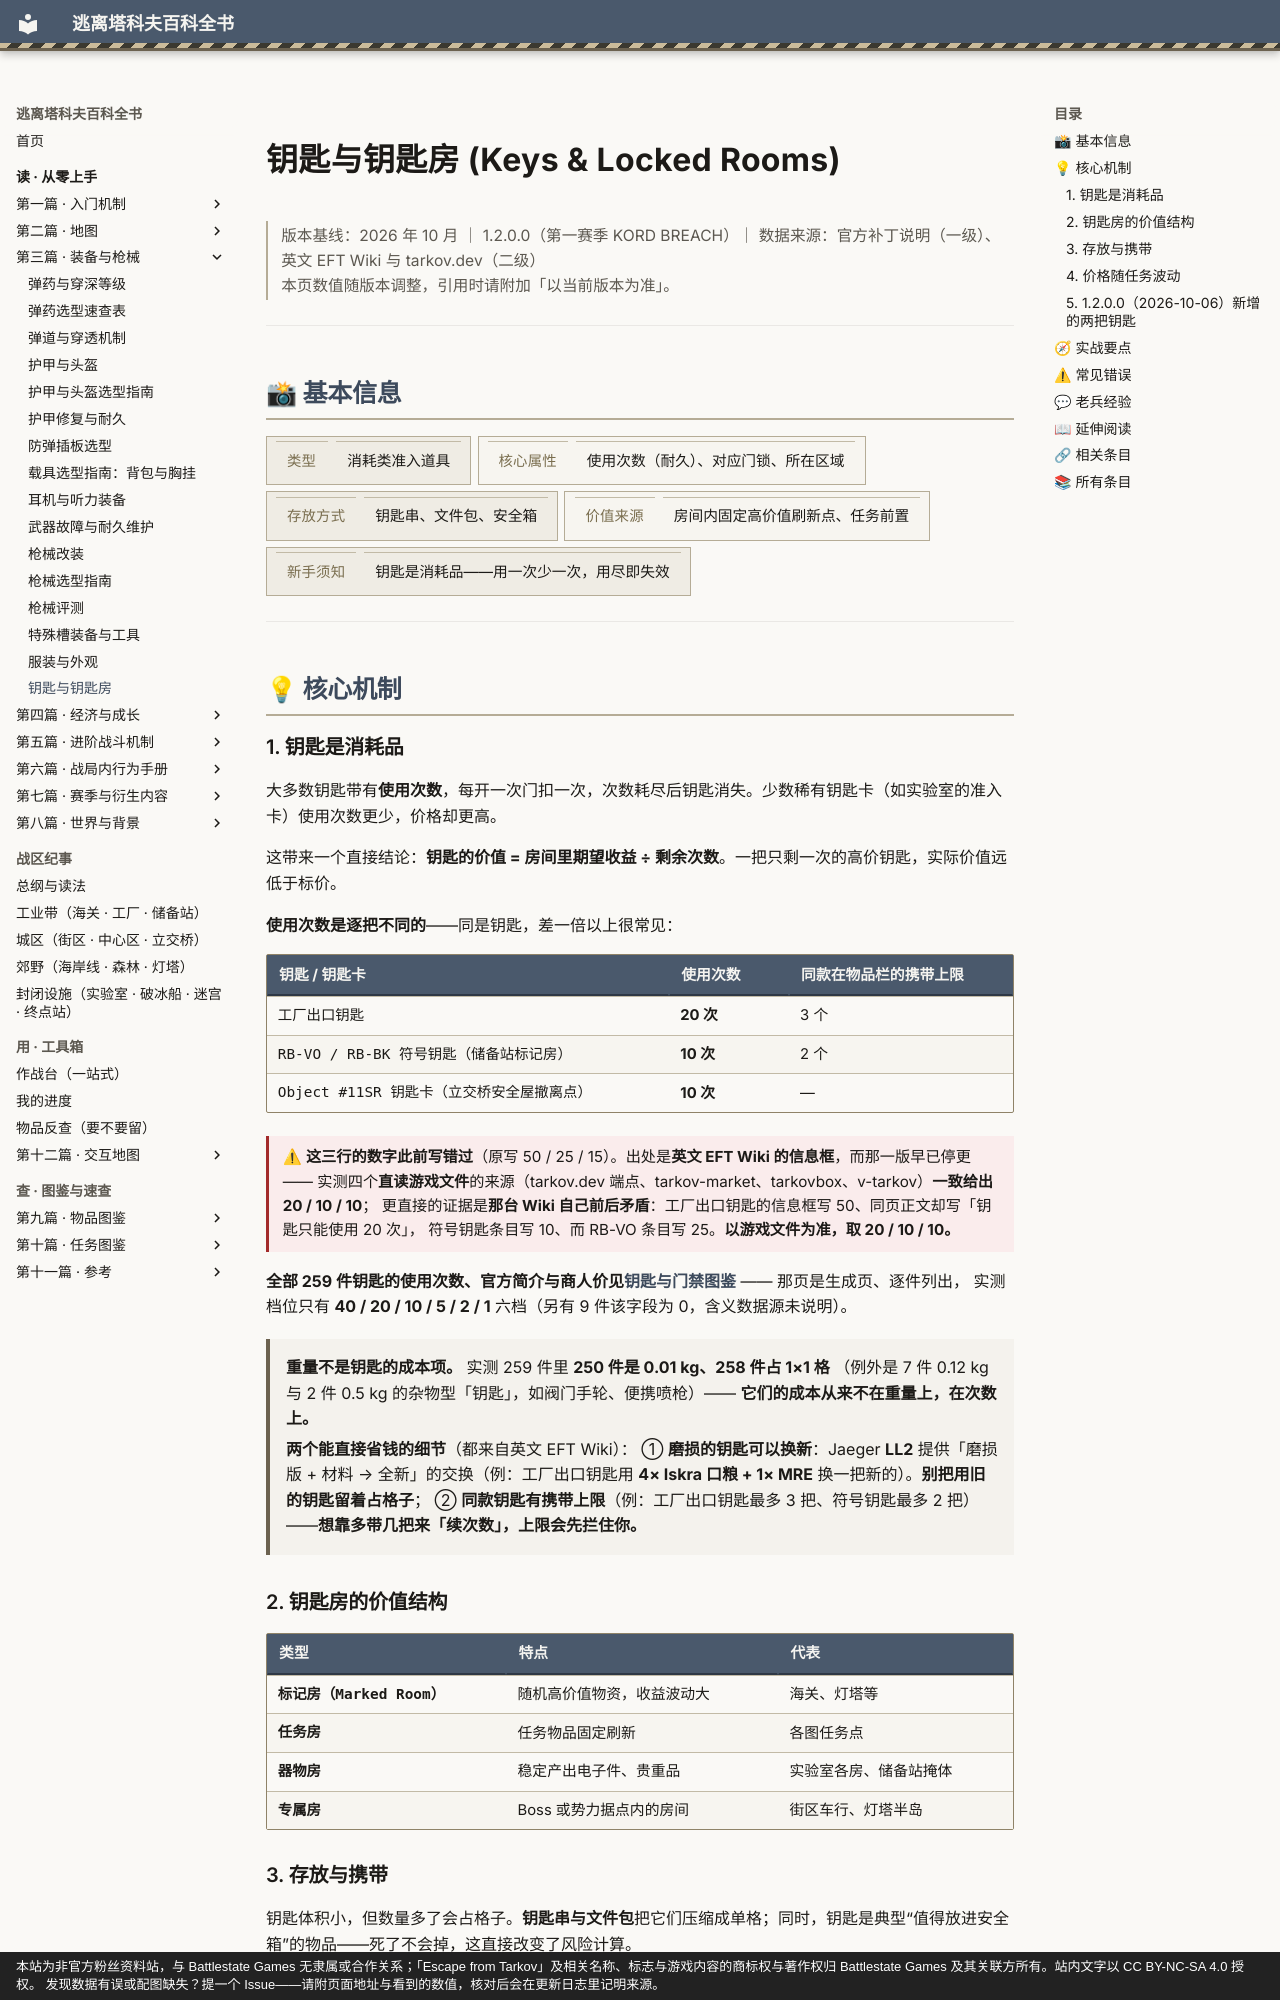

repository: GTX950L/tarkov-encyclopedia · page: entries/keys/index.html · generator: mkdocs · copyright: 本站为非官方粉丝资料站，与 Battlestate Games 无隶属或合作关系；「Escape from Tarkov」及相关名称、标志与游戏内容的商标权与著作权归 Battlestate Games 及其关联方所有。站内文字以 CC BY-NC-SA 4.0 授权。 发现数据有误或配图缺失？提一个 Issue——请附页面地址与看到的数值，核对后会在更新日志里记明来源。

---
description: "钥匙与钥匙房：大多数钥匙带有使用次数，每开一次门扣一次，次数耗尽后钥匙消失。少数稀有钥匙卡（如实验室的准入卡）使用次数更少，价格却更高…"  # 自动生成
tags:
  - 装备
  - 经济
  - 中期
---
# 钥匙与钥匙房 (Keys & Locked Rooms)

<div class="tk-ver" data-search-exclude markdown>

> 版本基线：2026 年 10 月 ｜ 1.2.0.0（第一赛季 KORD BREACH）｜ 数据来源：官方补丁说明（一级）、英文 EFT Wiki 与 tarkov.dev（二级）  
> 本页数值随版本调整，引用时请附加「以当前版本为准」。

</div>

<a id="top"></a>

---

## 📸 基本信息

<div class="tk-kv-wrap" markdown>

| 项目 | 信息 |
|------|------|
| **类型** | 消耗类准入道具 |
| **核心属性** | 使用次数（耐久）、对应门锁、所在区域 |
| **存放方式** | 钥匙串、文件包、安全箱 |
| **价值来源** | 房间内固定高价值刷新点、任务前置 |
| **新手须知** | 钥匙是消耗品——用一次少一次，用尽即失效 |

</div>

---

## 💡 核心机制
